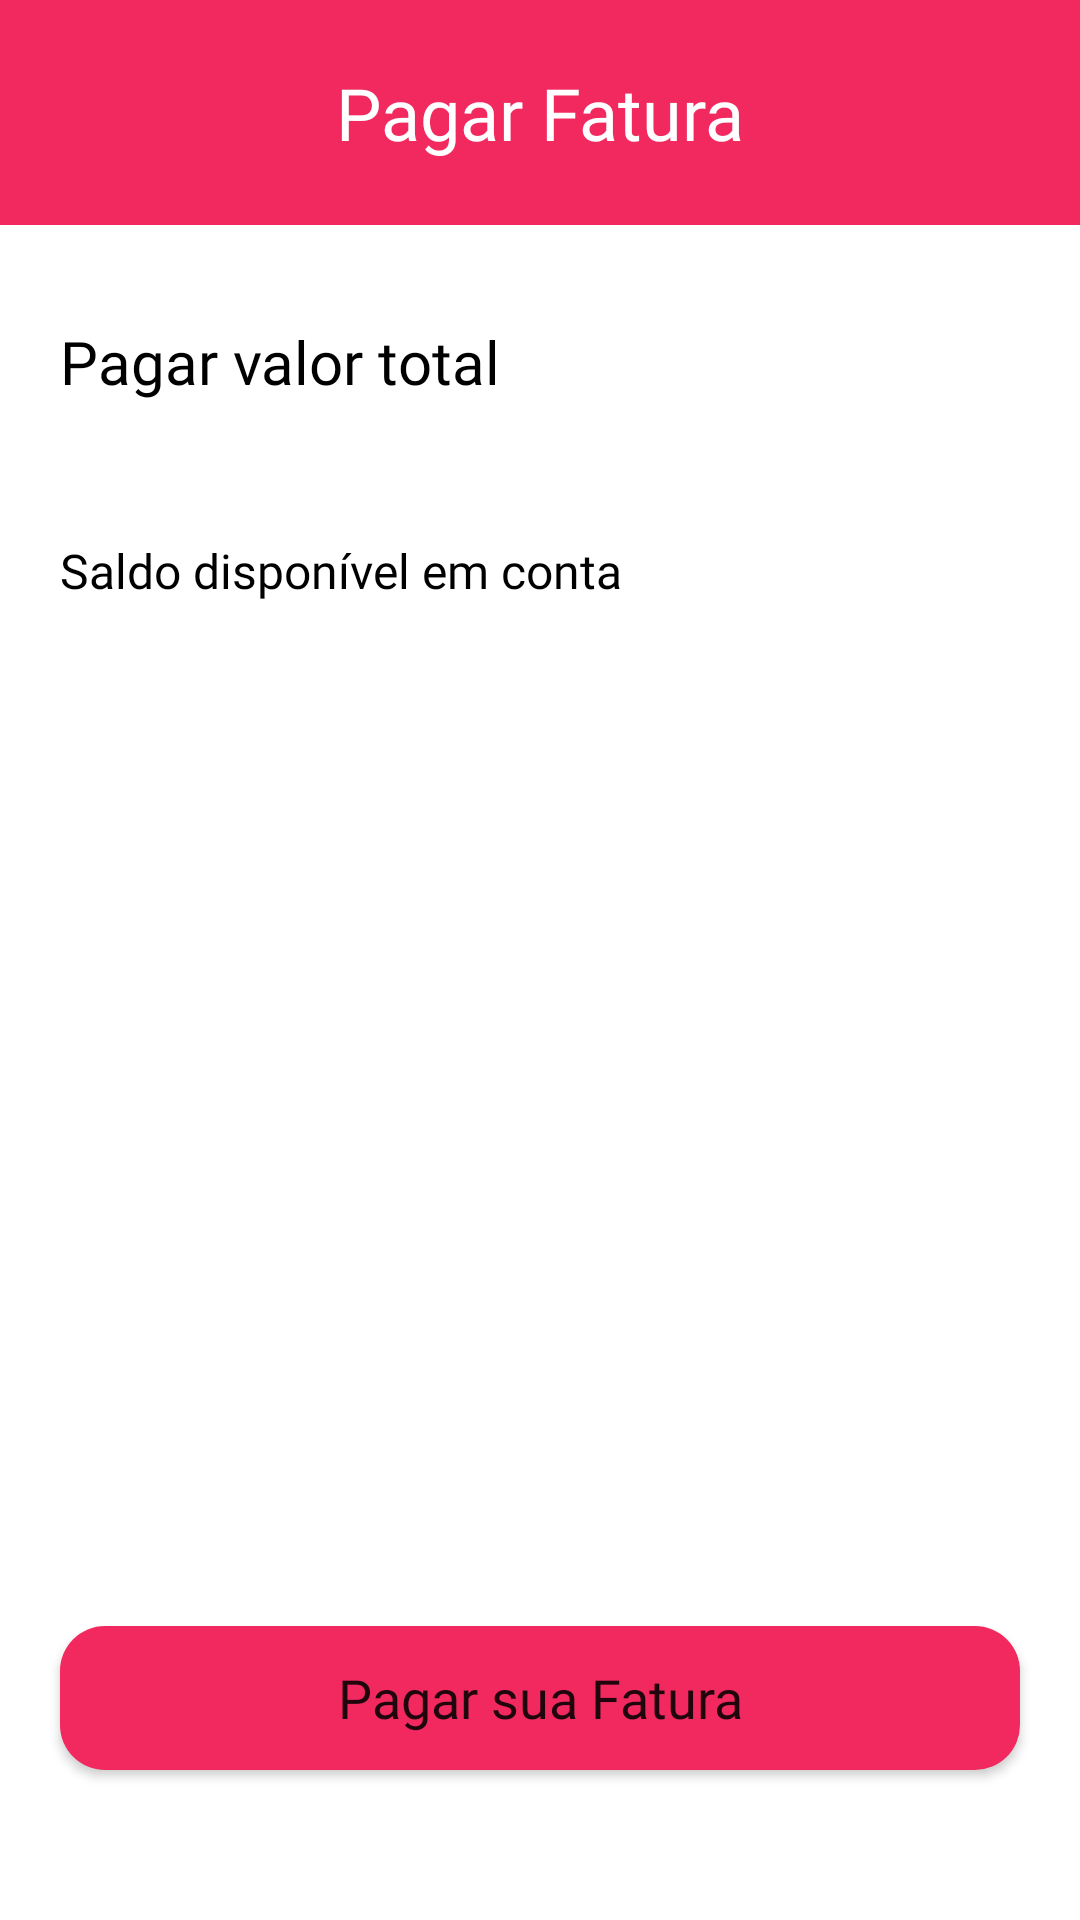

Write the Android layout XML for this screen, with the resource values it uses.
<!-- AndroidManifest.xml: application theme Theme.FutureBankGrupo1 -->
<!-- res/layout/activity_pagar_fatura_confirmar_valor.xml -->
<?xml version="1.0" encoding="utf-8"?>
<androidx.constraintlayout.widget.ConstraintLayout xmlns:android="http://schemas.android.com/apk/res/android"
    xmlns:app="http://schemas.android.com/apk/res-auto"
    xmlns:tools="http://schemas.android.com/tools"
    android:layout_width="match_parent"
    android:layout_height="match_parent"
    tools:context=".fatura.pagarfatura.PagarFaturaConfirmarValor">

    <ImageView
        android:id="@+id/header"
        android:layout_width="match_parent"
        android:layout_height="75dp"
        android:background="@color/rosa"
        android:scaleType="centerCrop"
        app:layout_constraintEnd_toEndOf="parent"
        app:layout_constraintHorizontal_bias="0.0"
        app:layout_constraintStart_toStartOf="parent"
        app:layout_constraintTop_toTopOf="parent" />

    <TextView
        android:id="@+id/tv_pagar_fatura"
        android:layout_width="wrap_content"
        android:layout_height="wrap_content"
        android:fontFamily="@font/robotoregular"
        android:text="Pagar Fatura"
        android:textColor="@color/white"
        android:textSize="24sp"
        app:layout_constraintStart_toStartOf="@+id/header"
        app:layout_constraintEnd_toEndOf="@+id/header"
        app:layout_constraintBottom_toBottomOf="@+id/header"
        app:layout_constraintTop_toTopOf="@+id/header" />

    <ImageView
        android:id="@+id/ic_back"
        android:layout_width="35dp"
        android:layout_height="35dp"
        android:layout_marginStart="20dp"
        android:clickable="true"
        app:layout_constraintBottom_toBottomOf="@+id/header"
        app:layout_constraintStart_toStartOf="parent"
        app:layout_constraintTop_toTopOf="@+id/header"
        app:srcCompat="@drawable/ic_arrow_back" />

    <TextView
        android:id="@+id/tv_pagar_valor_total"
        android:layout_width="wrap_content"
        android:layout_height="wrap_content"
        android:layout_marginStart="20dp"
        android:layout_marginTop="32dp"
        android:fontFamily="@font/robotoregular"
        android:text="Pagar valor total"
        android:textColor="@color/black"
        android:textSize="20sp"
        app:layout_constraintStart_toStartOf="parent"
        app:layout_constraintTop_toBottomOf="@+id/header" />

    <TextView
        android:id="@+id/tv_get_valor_fatura"
        android:layout_width="wrap_content"
        android:layout_height="wrap_content"
        android:layout_marginStart="20dp"
        android:layout_marginTop="4dp"
        android:fontFamily="@font/robotoregular"
        android:text=""
        android:textColor="@color/rosa2"
        android:textSize="28sp"
        app:layout_constraintStart_toStartOf="parent"
        app:layout_constraintTop_toBottomOf="@+id/tv_pagar_valor_total" />

    <TextView
        android:id="@+id/tv_saldo_conta"
        android:layout_width="wrap_content"
        android:layout_height="wrap_content"
        android:layout_marginStart="20sp"
        android:layout_marginTop="4dp"
        android:fontFamily="@font/robotolight"
        android:text="Saldo disponível em conta"
        android:textColor="@color/black"
        android:textSize="16sp"
        app:layout_constraintStart_toStartOf="parent"
        app:layout_constraintTop_toBottomOf="@+id/tv_get_valor_fatura" />

    <TextView
        android:id="@+id/tv_get_saldo_conta"
        android:layout_width="wrap_content"
        android:layout_height="wrap_content"
        android:layout_marginStart="8dp"
        android:layout_marginTop="4dp"
        android:fontFamily="@font/robotoregular"
        android:text=""
        android:textColor="@color/black"
        android:textSize="16sp"
        app:layout_constraintStart_toEndOf="@+id/tv_saldo_conta"
        app:layout_constraintTop_toBottomOf="@+id/tv_get_valor_fatura" />






























    

    












    

    <Button
        android:id="@+id/btn_pagar_fatura"
        android:layout_width="match_parent"
        android:layout_height="wrap_content"
        android:layout_marginBottom="50dp"
        android:layout_marginHorizontal="20dp"
        android:fontFamily="@font/robotomedium"
        android:text="Pagar sua Fatura"
        android:textAllCaps="false"
        android:textSize="18sp"
        android:background="@drawable/custom_buttom"
        app:layout_constraintBottom_toBottomOf="parent" />

    


</androidx.constraintlayout.widget.ConstraintLayout>
<!-- resources referenced by this layout -->
<resources>
  <color name="black">#FF000000</color>
  <color name="gray">#DFD8D8</color>
  <color name="rosa">#F2295F</color>
  <color name="rosa2">#F2527D</color>
  <color name="white">#FFFFFFFF</color>
  <!-- drawable cifrao: png bitmap (drawable-v24, 695 bytes) -->
  <!-- drawable custom_buttom (drawable-v24) -->
  <?xml version="1.0" encoding="utf-8"?>
  <shape
      xmlns:android="http://schemas.android.com/apk/res/android"
      android:shape="rectangle">
  
      <solid android:color="@color/rosa" />
      <corners android:radius="15dp" />
  
      <padding
          android:bottom="0dp"
          android:left="15dp"
          android:right="15dp"
          android:top="0dp" />
  </shape>
  <style name="Edit_Text_Login">
          <item name="android:layout_width">match_parent</item>
          <item name="android:layout_height">50dp</item>
          <item name="android:background">@drawable/custom_edit_text</item>
          <item name="android:elevation">4dp</item>
          <item name="android:textSize">14sp</item>
          <item name="android:textStyle">bold</item>
      </style>
  <style name="Theme.FutureBankGrupo1" parent="Theme.MaterialComponents.Light.NoActionBar">
          
          <item name="colorPrimary">@color/rosa</item>
          <item name="colorPrimaryVariant">@color/rosa</item>
          <item name="colorOnPrimary">@color/white</item>
          
          <item name="colorSecondary">@color/rosa</item>
          <item name="colorSecondaryVariant">@color/rosa</item>
          <item name="colorOnSecondary">@color/black</item>
          
          <item name="android:statusBarColor" tools:targetApi="l">?attr/colorPrimaryVariant</item>
          
      </style>
  <!-- drawable custom_edit_text (drawable-v24) -->
  <?xml version="1.0" encoding="utf-8"?>
  <shape
      xmlns:android="http://schemas.android.com/apk/res/android"
      android:shape="rectangle">
  
      <solid android:color="#F2F2F2" />
      <corners android:radius="15dp" />
  
      <padding
          android:bottom="0dp"
          android:left="15dp"
          android:right="15dp"
          android:top="0dp" />
  </shape>
</resources>
